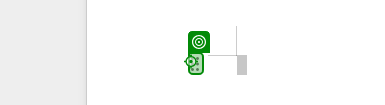
Workflow: Main

Step 1 [then]: type [currentText]
